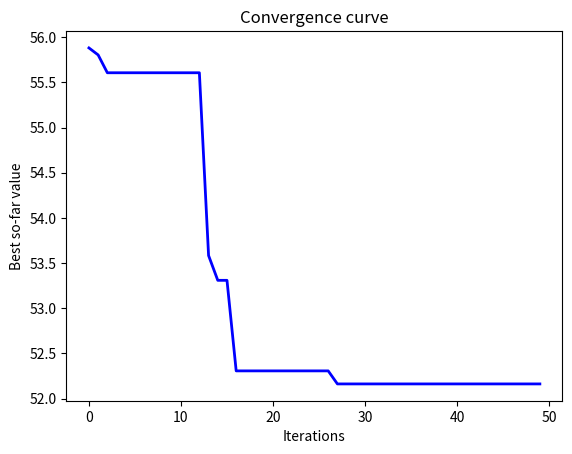
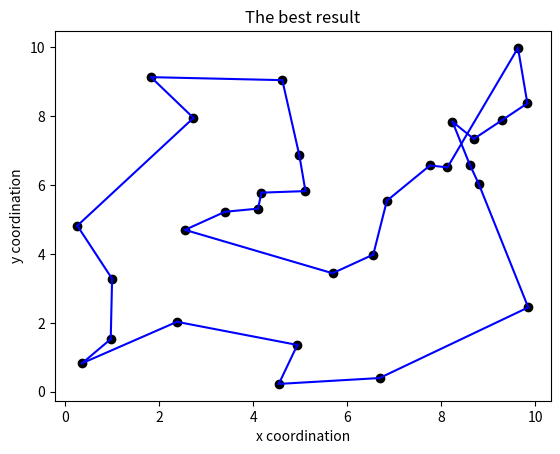

The matplotlib source for these figures, in order:
#!/usr/bin/env python
# -*- coding: utf-8 -*-
# @Time    : 2022/9/19 12:47
# [redacted]
# [redacted]
# @File    : ACS.py
# @Statement : The ant colony system for the traveling salesman problem
# @Reference : Dorigo M, Birattari M, Stutzle T. Ant colony optimization[J]. IEEE computational intelligence magazine, 2006, 1(4): 28-39.
# @Reference : Dorigo M, Gambardella L M.: Ant Colony System: A cooperative learning approach to the Traveling Salesman Problem. IEEE Tr. Evol. Comp. 1, 53-66[J]. 1997, 1(1): 53-66.
import math
import random
import matplotlib.pyplot as plt


def cal_dis(dis, path):
    # calculate the length of the path
    length = 0
    for i in range(len(path) - 1):
        length += dis[path[i]][path[i + 1]]
    return length


def nearest_neighbor_heuristic(distance):
    # Reference: Rosenkrantz D J, Stearns R E, Lewis, II P M. An analysis of several heuristics for the traveling salesman problem[J]. SIAM Journal on Computing, 1977, 6(3): 563-581.
    path = [i for i in range(len(distance))]
    length = 0
    pre_node = random.choice(path)
    first_node = pre_node
    path.remove(pre_node)
    for i in range(len(distance) - 1):
        next_distance = [distance[pre_node][node] for node in path]
        cur_node = path[next_distance.index(min(next_distance))]
        path.remove(cur_node)
        length += distance[pre_node][cur_node]
        pre_node = cur_node
    length += distance[pre_node][first_node]
    return length


def roulette(pooling):
    sum_num = sum(pooling)
    temp_num = random.random()
    probability = 0
    for i in range(len(pooling)):
        probability += pooling[i] / sum_num
        if probability >= temp_num:
            return i
    return len(pooling)


def choose_next_city(dis, tau, beta, q0, ant_path):
    # Choose the next city
    cur_city = ant_path[-1]
    roulette_pooling = []
    unvisited_cities = []
    for city in range(len(dis)):
        if city not in ant_path:
            unvisited_cities.append(city)
            roulette_pooling.append(tau[cur_city][city] * math.pow(1 / dis[cur_city][city], beta))
    if random.random() <= q0:  # exploitation
        index = roulette_pooling.index(max(roulette_pooling))
    else:  # biased exploration
        index = roulette(roulette_pooling)
    return unvisited_cities[index]


def main(coord_x, coord_y, pop, iter, alpha, beta, rho, q0):
    """
    The main function
    :param coord_x: the x coordination
    :param coord_y: the y coordination
    :param pop: the number of ants
    :param iter: the maximum number of iterations
    :param alpha: the pheromone decay parameter
    :param beta: the parameter which determines the relative importance of pheromone versus distance
    :param rho: the parameter for pheromone local updating rule
    :param q0: the probability of exploitation versus exploration
    :return:
    """
    # Step 1. Initialization
    city_num = len(coord_x)  # the number of cities
    dis = [[0 for _ in range(city_num)] for _ in range(city_num)]  # distance matrix
    for i in range(city_num):
        for j in range(i, city_num):
            temp_dis = math.sqrt((coord_x[i] - coord_x[j]) ** 2 + (coord_y[i] - coord_y[j]) ** 2)
            dis[i][j] = temp_dis
            dis[j][i] = temp_dis
    tau0 = 1 / (nearest_neighbor_heuristic(dis) * city_num)
    tau = [[tau0 for _ in range(city_num)] for _ in range(city_num)]  # pheromone matrix
    iter_best = []
    best_path = []
    best_length = 1e6
    start_city = [random.randint(0, city_num - 1) for _ in range(pop)]  # the start city for each ant

    # Step 2. The main loop
    for _ in range(iter):

        # Step 2.1. Construct ant solutions
        ant_path = [[start_city[i]] for i in range(pop)]
        for i in range(city_num):
            if i != city_num - 1:
                for j in range(pop):
                    next_city = choose_next_city(dis, tau, beta, q0, ant_path[j])
                    ant_path[j].append(next_city)
            else:
                for j in range(pop):
                    ant_path[j].append(start_city[j])

            # Step 2.2. Local updating rule
            for j in range(pop):
                pre_city = ant_path[j][-2]
                cur_city = ant_path[j][-1]
                temp_tau = (1 - rho) * tau[pre_city][cur_city] + rho * tau0
                tau[pre_city][cur_city] = temp_tau
                tau[cur_city][pre_city] = temp_tau

        for path in ant_path:
            length = cal_dis(dis, path)
            if length < best_length:
                best_length = length
                best_path = path
        iter_best.append(best_length)

        # Step 2.3. Global updating rule
        for i in range(city_num):
            for j in range(i, city_num):
                tau[i][j] *= (1 - alpha)
                tau[j][i] *= (1 - alpha)
        delta_tau = 1 / best_length
        for i in range(len(best_path) - 1):
            tau[best_path[i]][best_path[i + 1]] += delta_tau
            tau[best_path[i + 1]][best_path[i]] += delta_tau

    # Step 3. Sort the results
    x = [i for i in range(iter)]
    plt.figure()
    plt.plot(x, iter_best, linewidth=2, color='blue')
    plt.title('Convergence curve')
    plt.xlabel('Iterations')
    plt.ylabel('Best so-far value')
    plt.show()

    plt.figure()
    plt.scatter(coord_x, coord_y, color='black')
    for i in range(len(best_path) - 1):
        temp_x = [coord_x[best_path[i]], coord_x[best_path[i + 1]]]
        temp_y = [coord_y[best_path[i]], coord_y[best_path[i + 1]]]
        plt.plot(temp_x, temp_y, color='blue')
    plt.title('The best result')
    plt.xlabel('x coordination')
    plt.ylabel('y coordination')
    plt.show()

    return {'Best tour': best_path, 'Shortest length': best_length}


if __name__ == '__main__':
    # Set the parameters
    pop = 20
    beta = 2
    q0 = 0.9
    alpha = 0.1
    rho = 0.1
    iter = 50
    city_num = 30
    min_coord = 0
    max_coord = 10
    coord_x = [random.uniform(min_coord, max_coord) for _ in range(city_num)]
    coord_y = [random.uniform(min_coord, max_coord) for _ in range(city_num)]
    print(main(coord_x, coord_y, pop, iter, alpha, beta, rho, q0))
